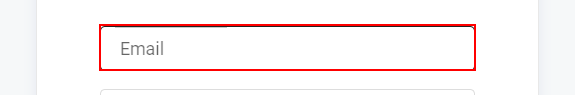
Task: To Delete User when the Robot Access status becomes Disabled.
Workflow: Main

Step 1 [then]: Find the Email textbox - Find Element 'INPUT  text-field-hero-...' on the text box

Step 2: type [username] into the text box (same screen as step 1)

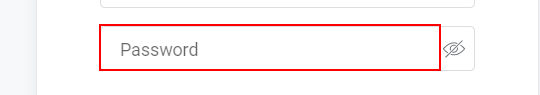
Step 3: Find the Password TextBox-Find Element 'INPUT  text-field-hero-...' on the text box

Step 4: type a value into the text box (same screen as step 3)

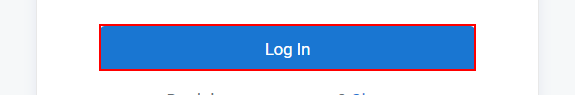
Step 5: click on the button

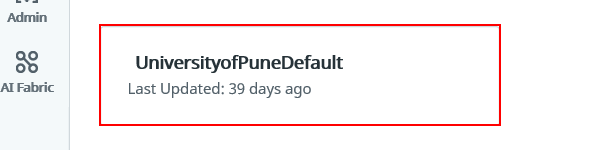
Step 6: Find the University of Pune Default Button- Find Element 'BUTTON' on the button

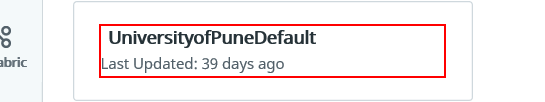
Step 7: click on the element

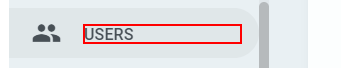
Step 8: Find the users tab-Find Element 'SPAN' on the element 'Users'

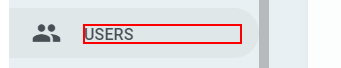
Step 9: click on the element 'Users'

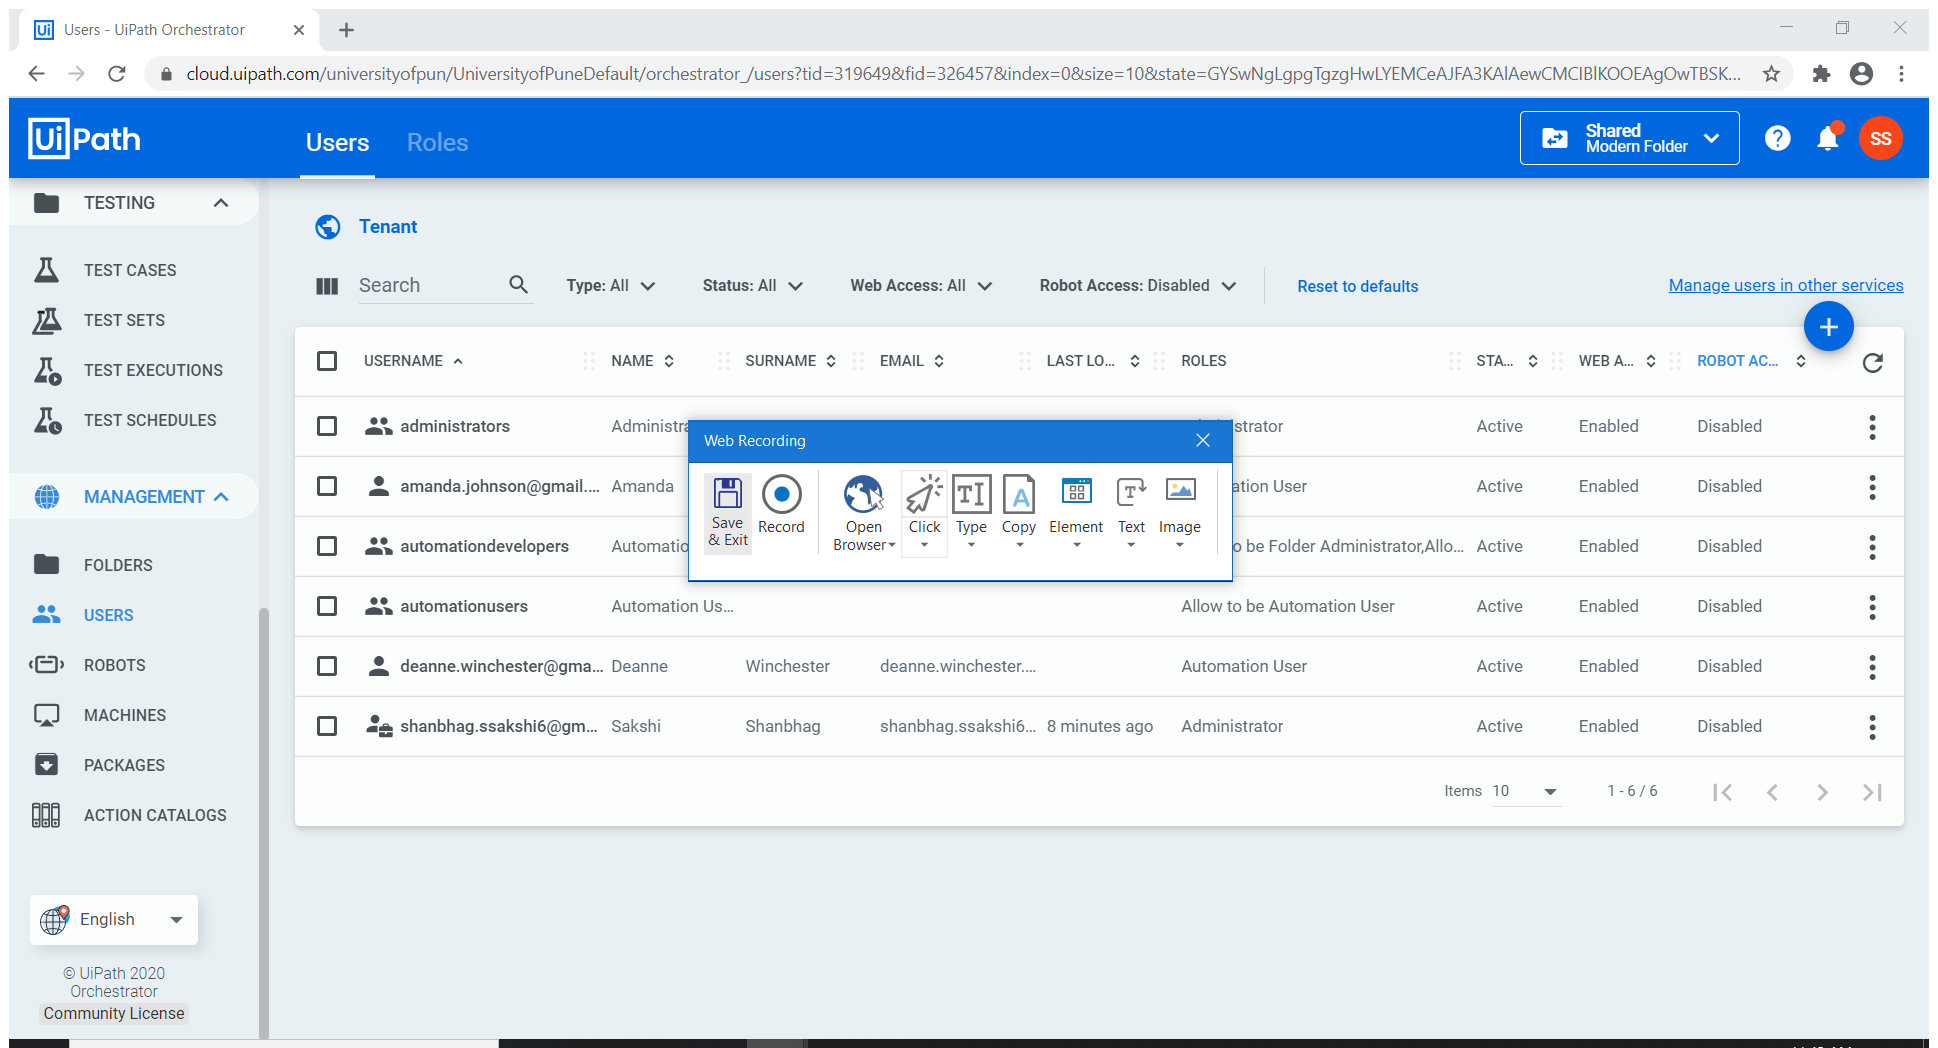
Step 10: On the users Page(Filtering Disabled Users)-Attach Browser 'Users UiP Page' in window 'Users - UiPath Orchestrator' (chrome.exe)

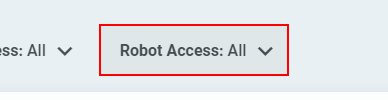
Step 11: click on the button 'Robot Access:  All keyboard_arrow_down'

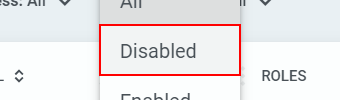
Step 12: click on the button 'Disabled'

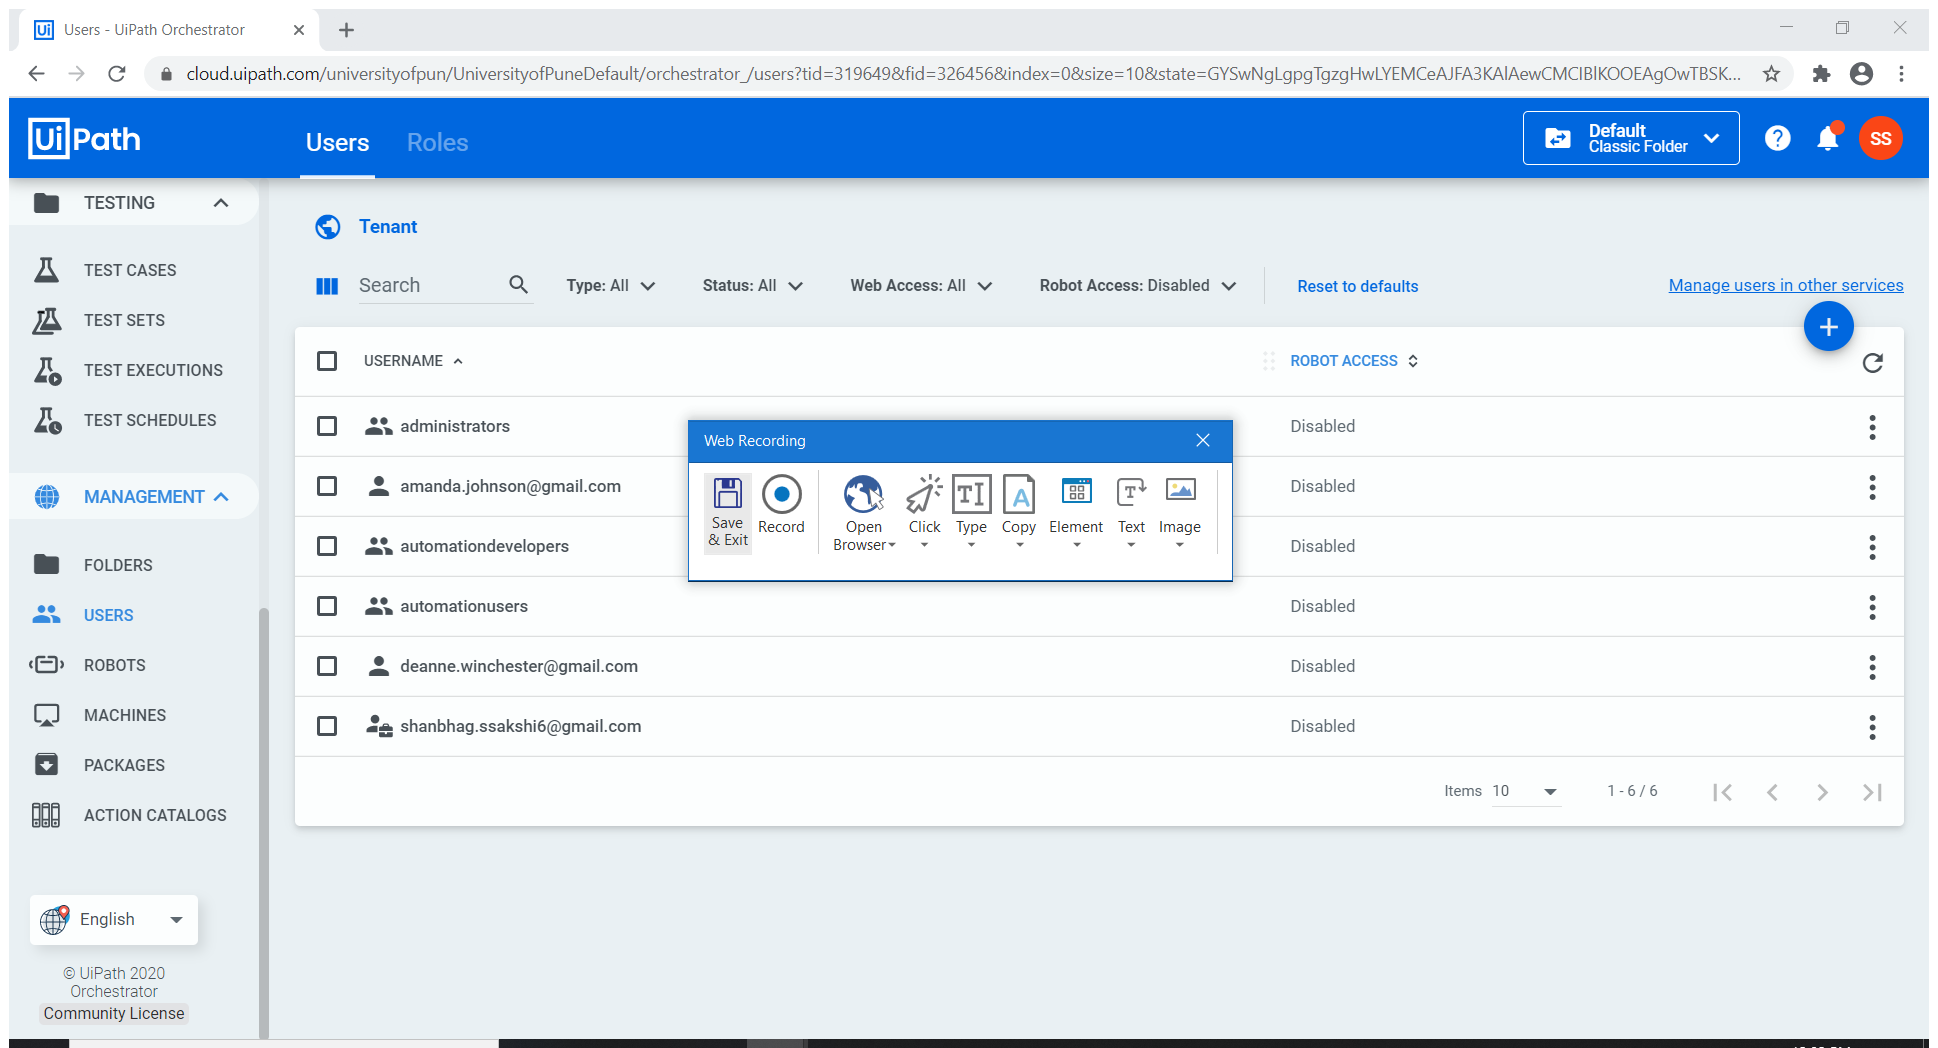
Step 13: Attach Browser 'Users UiP Page' in window 'Users - UiPath Orchestrator' (chrome.exe)

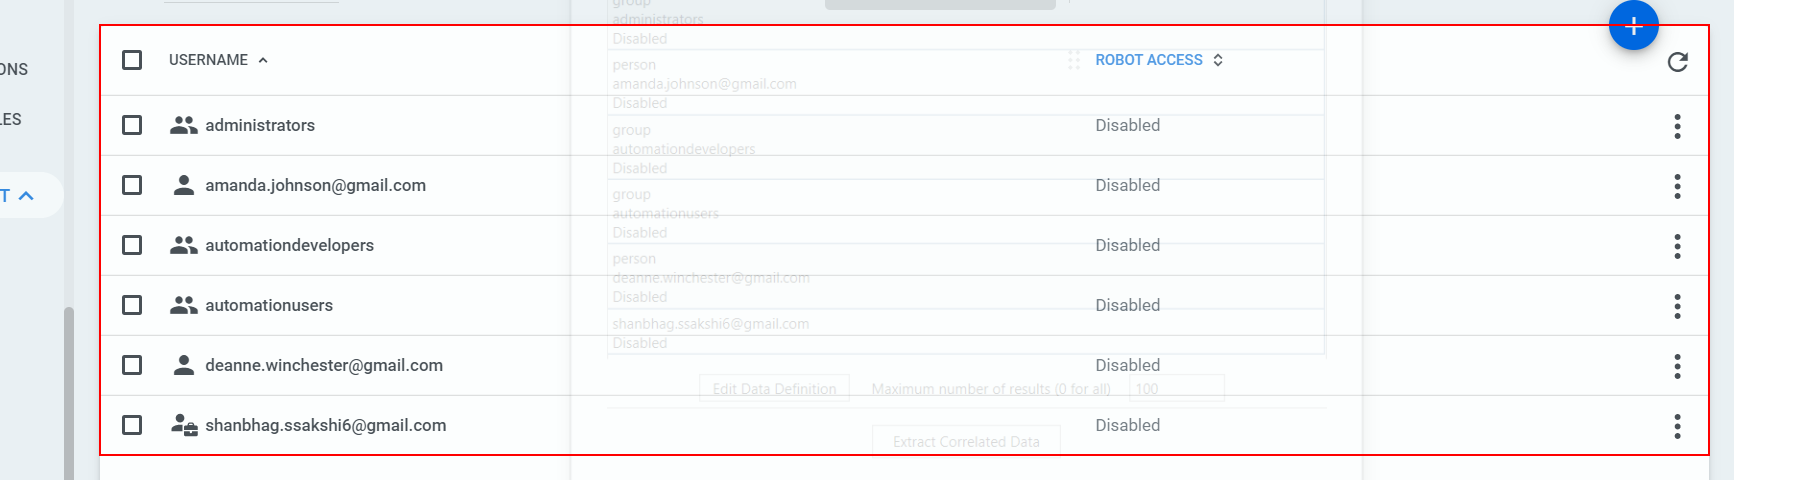
Step 14: get-text from the element

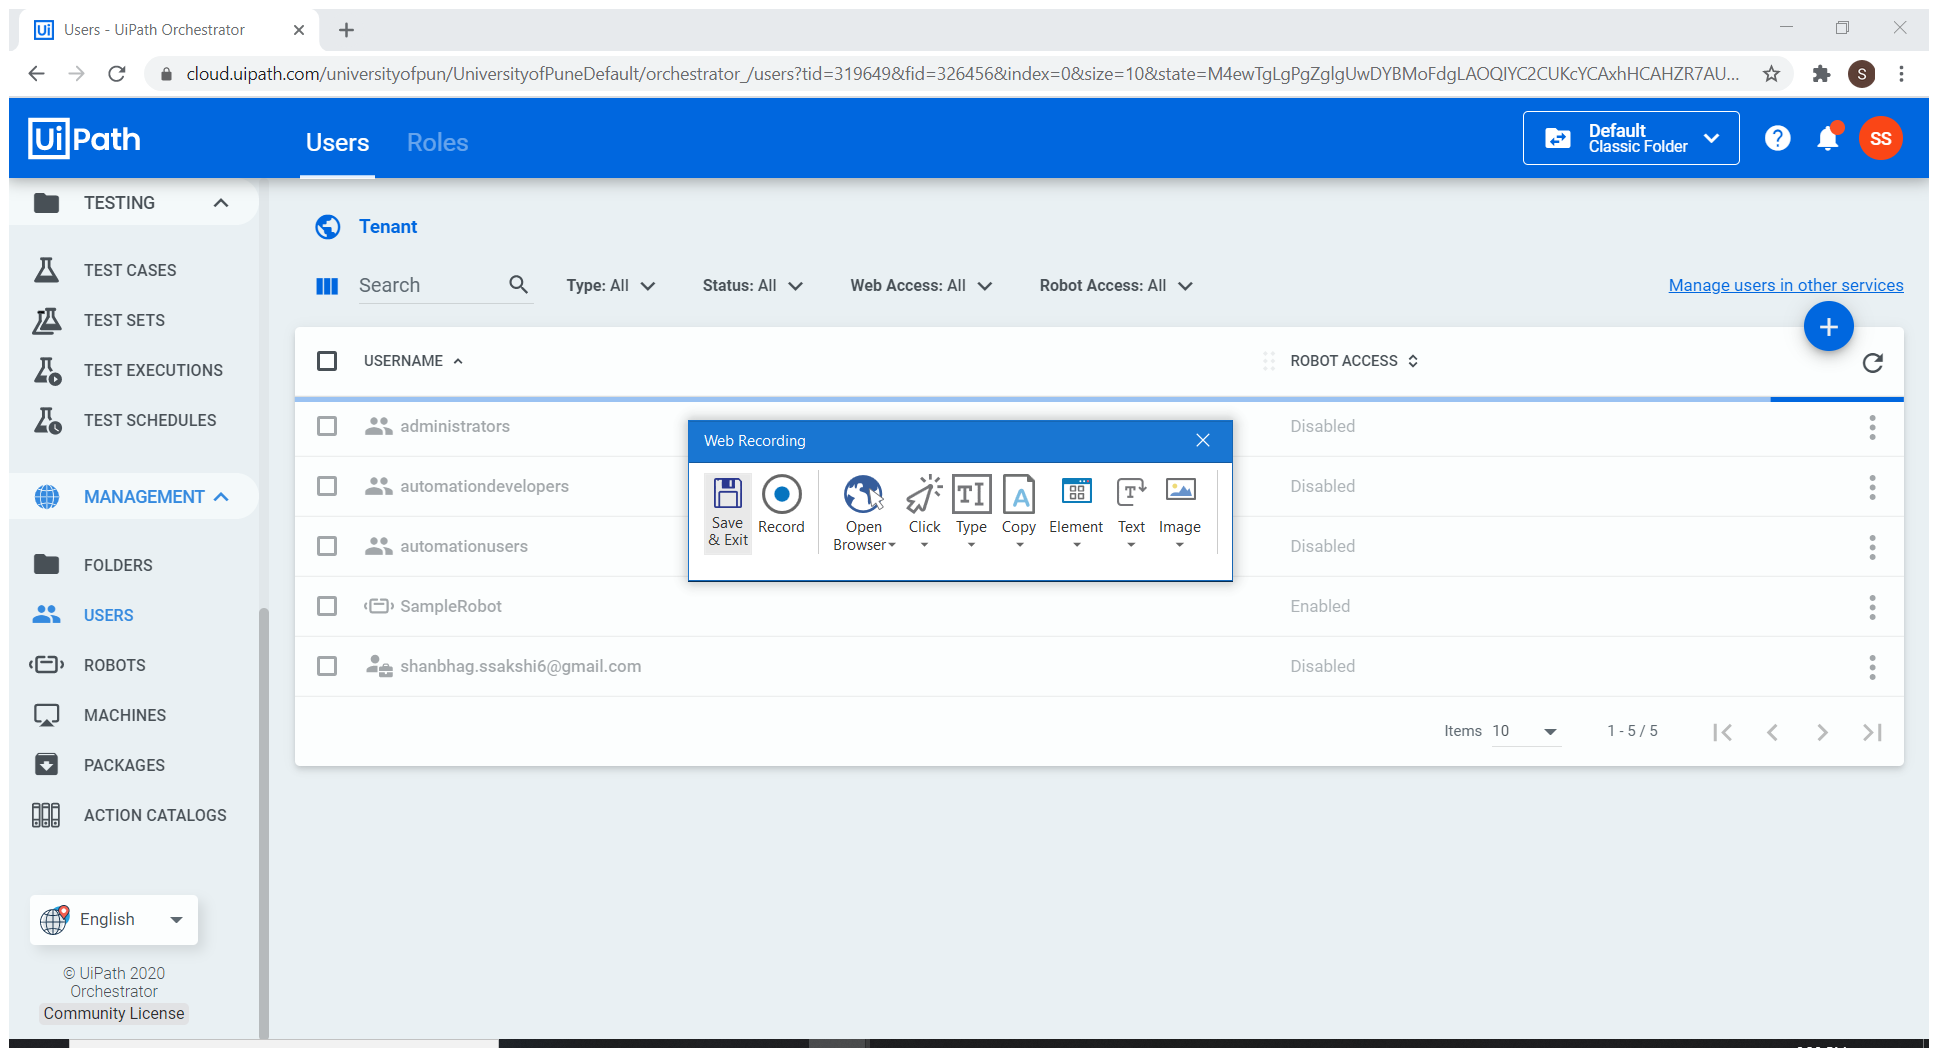
Step 15: Attach Browser 'Users UiP Page' in window 'Users - UiPath Orchestrator' (chrome.exe)

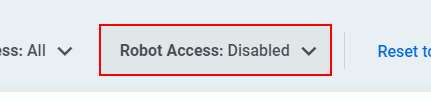
Step 16: click on the button 'Robot Access:  Disabled keyboard_arrow_down'

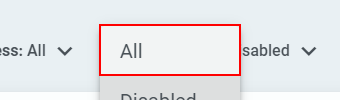
Step 17: click on the button 'All'

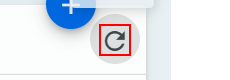
Step 18: click on the mat-icon 'refresh'

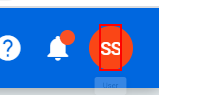
Step 19 [finally]: click on the element in window 'Users - UiPath Orchestrator' (chrome.exe)

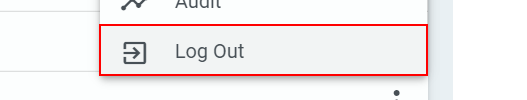
Step 20: click on the link 'exit_to_app Log Out' in window 'Users - UiPath Orchestrator' (chrome.exe)

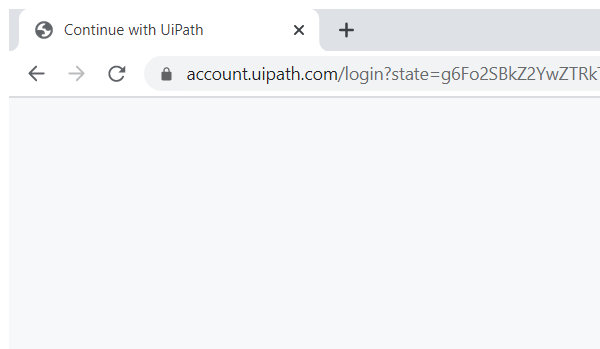
Step 21: Close the browser window-Close Window 'chrome.exe Continue' in window 'Continue with UiPath' (chrome.exe)